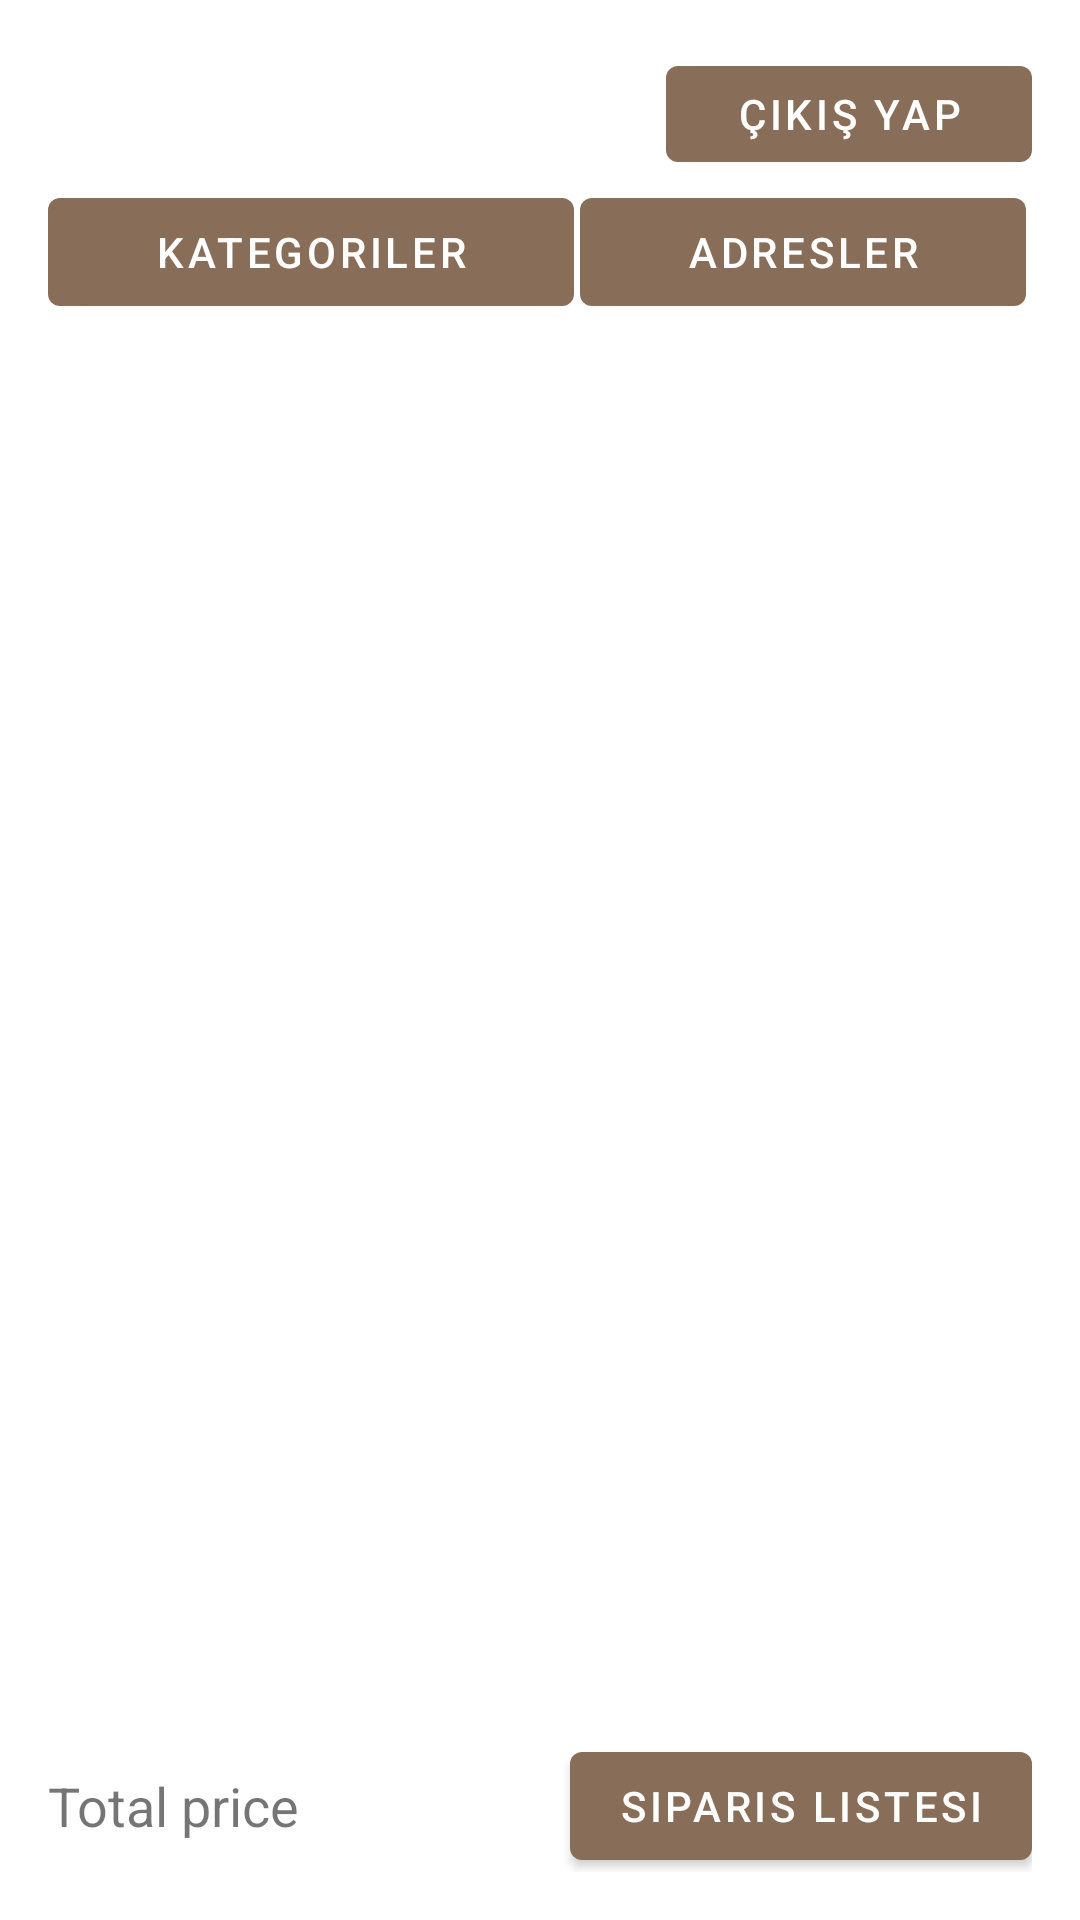

Android layout source for this screen:
<!-- AndroidManifest.xml: activity theme Theme.BasicExample.NoActionBar -->
<!-- res/layout/activity_main.xml -->
<?xml version="1.0" encoding="utf-8"?>
<androidx.constraintlayout.widget.ConstraintLayout xmlns:android="http://schemas.android.com/apk/res/android"
    xmlns:app="http://schemas.android.com/apk/res-auto"
    xmlns:tools="http://schemas.android.com/tools"
    android:layout_width="match_parent"
    android:layout_height="match_parent"
    android:padding="16dp"
    tools:context=".ui.MainActivity">


    <LinearLayout
        android:id="@+id/buttons"
        android:layout_width="match_parent"
        android:layout_height="wrap_content"
        android:layout_marginTop="32dp"
        android:orientation="horizontal"
        android:textAlignment="center"
        app:layout_constraintBottom_toTopOf="@+id/recycler_view_category"
        app:layout_constraintTop_toTopOf="parent"
        tools:layout_editor_absoluteX="16dp">

        <Button
            android:id="@+id/btn_categories"
            android:layout_width="wrap_content"
            android:layout_height="wrap_content"
            android:layout_weight="1"
            android:text="Kategoriler"/>

        <Button
            android:id="@+id/btn_address"
            android:layout_width="wrap_content"
            android:layout_height="wrap_content"
            android:layout_marginHorizontal="2dp"
            android:layout_weight="1"
            android:text="Adresler"/>

    </LinearLayout>



    <androidx.recyclerview.widget.RecyclerView
        android:id="@+id/recycler_view_category"
        android:layout_width="match_parent"
        android:layout_height="wrap_content"
        android:layout_marginBottom="24dp"
        app:layoutManager="androidx.recyclerview.widget.GridLayoutManager"
        app:layout_constraintEnd_toEndOf="parent"
        app:layout_constraintStart_toStartOf="parent"
        app:layout_constraintTop_toBottomOf="@+id/buttons"
        tools:itemCount="1"
        tools:listitem="@layout/item_category" />

    <androidx.recyclerview.widget.RecyclerView
        android:id="@+id/recycler_view_product"
        android:layout_width="match_parent"
        android:layout_height="0dp"
        android:layout_marginTop="10dp"
        android:layout_marginBottom="24dp"
        app:layout_constraintBottom_toTopOf="@+id/total_price"
        app:layout_constraintEnd_toEndOf="parent"
        app:layout_constraintStart_toStartOf="parent"
        app:layout_constraintTop_toBottomOf="@+id/recycler_view_category" />

    <TextView
        android:id="@+id/total_price"
        android:layout_width="wrap_content"
        android:layout_height="wrap_content"
        android:layout_marginVertical="10dp"
        android:text="Total price"
        android:textSize="18sp"
        app:layout_constraintBottom_toBottomOf="parent"
        app:layout_constraintStart_toStartOf="parent"/>

    <Button
        android:id="@+id/list"
        android:layout_width="wrap_content"
        android:layout_height="wrap_content"
        android:text="Siparis Listesi"
        app:layout_constraintBottom_toBottomOf="@+id/total_price"
        app:layout_constraintEnd_toEndOf="parent"
        app:layout_constraintTop_toTopOf="@+id/total_price" />

    <Button
        android:id="@+id/button_sign_out"
        android:layout_width="122dp"
        android:layout_height="44dp"
        android:text="Çıkış Yap"
        app:layout_constraintBottom_toTopOf="@+id/buttons"
        app:layout_constraintEnd_toEndOf="parent"
        app:layout_constraintTop_toTopOf="parent" />


</androidx.constraintlayout.widget.ConstraintLayout>
<!-- res/layout/item_category.xml (included above) -->
<?xml version="1.0" encoding="utf-8"?>
<androidx.cardview.widget.CardView xmlns:android="http://schemas.android.com/apk/res/android"
    xmlns:app="http://schemas.android.com/apk/res-auto"
    xmlns:tools="http://schemas.android.com/tools"
    android:layout_width="100dp"
    android:layout_height="wrap_content">

    <androidx.constraintlayout.widget.ConstraintLayout
        android:layout_width="match_parent"
        android:layout_height="match_parent"
        android:background="@drawable/cofbg"
        android:padding="4dp">

        <ImageView
            android:id="@+id/image_view_category"
            android:layout_width="80dp"
            android:layout_height="80dp"
            app:layout_constraintEnd_toEndOf="parent"
            app:layout_constraintStart_toStartOf="parent"
            app:layout_constraintTop_toTopOf="parent"
            tools:background="@color/black" />

        <TextView
            android:id="@+id/text_view_category_name"
            android:layout_width="wrap_content"
            android:layout_height="wrap_content"
            android:singleLine="true"
            android:textColor="@color/black"
            android:textStyle="bold"
            android:textSize="12sp"
            app:layout_constraintEnd_toEndOf="parent"
            app:layout_constraintStart_toStartOf="parent"
            app:layout_constraintTop_toBottomOf="@+id/image_view_category"
            tools:text="Category Name" />

    </androidx.constraintlayout.widget.ConstraintLayout>
</androidx.cardview.widget.CardView>
<!-- resources referenced by this layout -->
<resources>
  <color name="black">#FF000000</color>
  <!-- drawable cofbg: png bitmap (drawable-v24, 245645 bytes) -->
  <style name="Theme.BasicExample.NoActionBar">
          <item name="windowActionBar">false</item>
          <item name="windowNoTitle">true</item>
      </style>
</resources>
